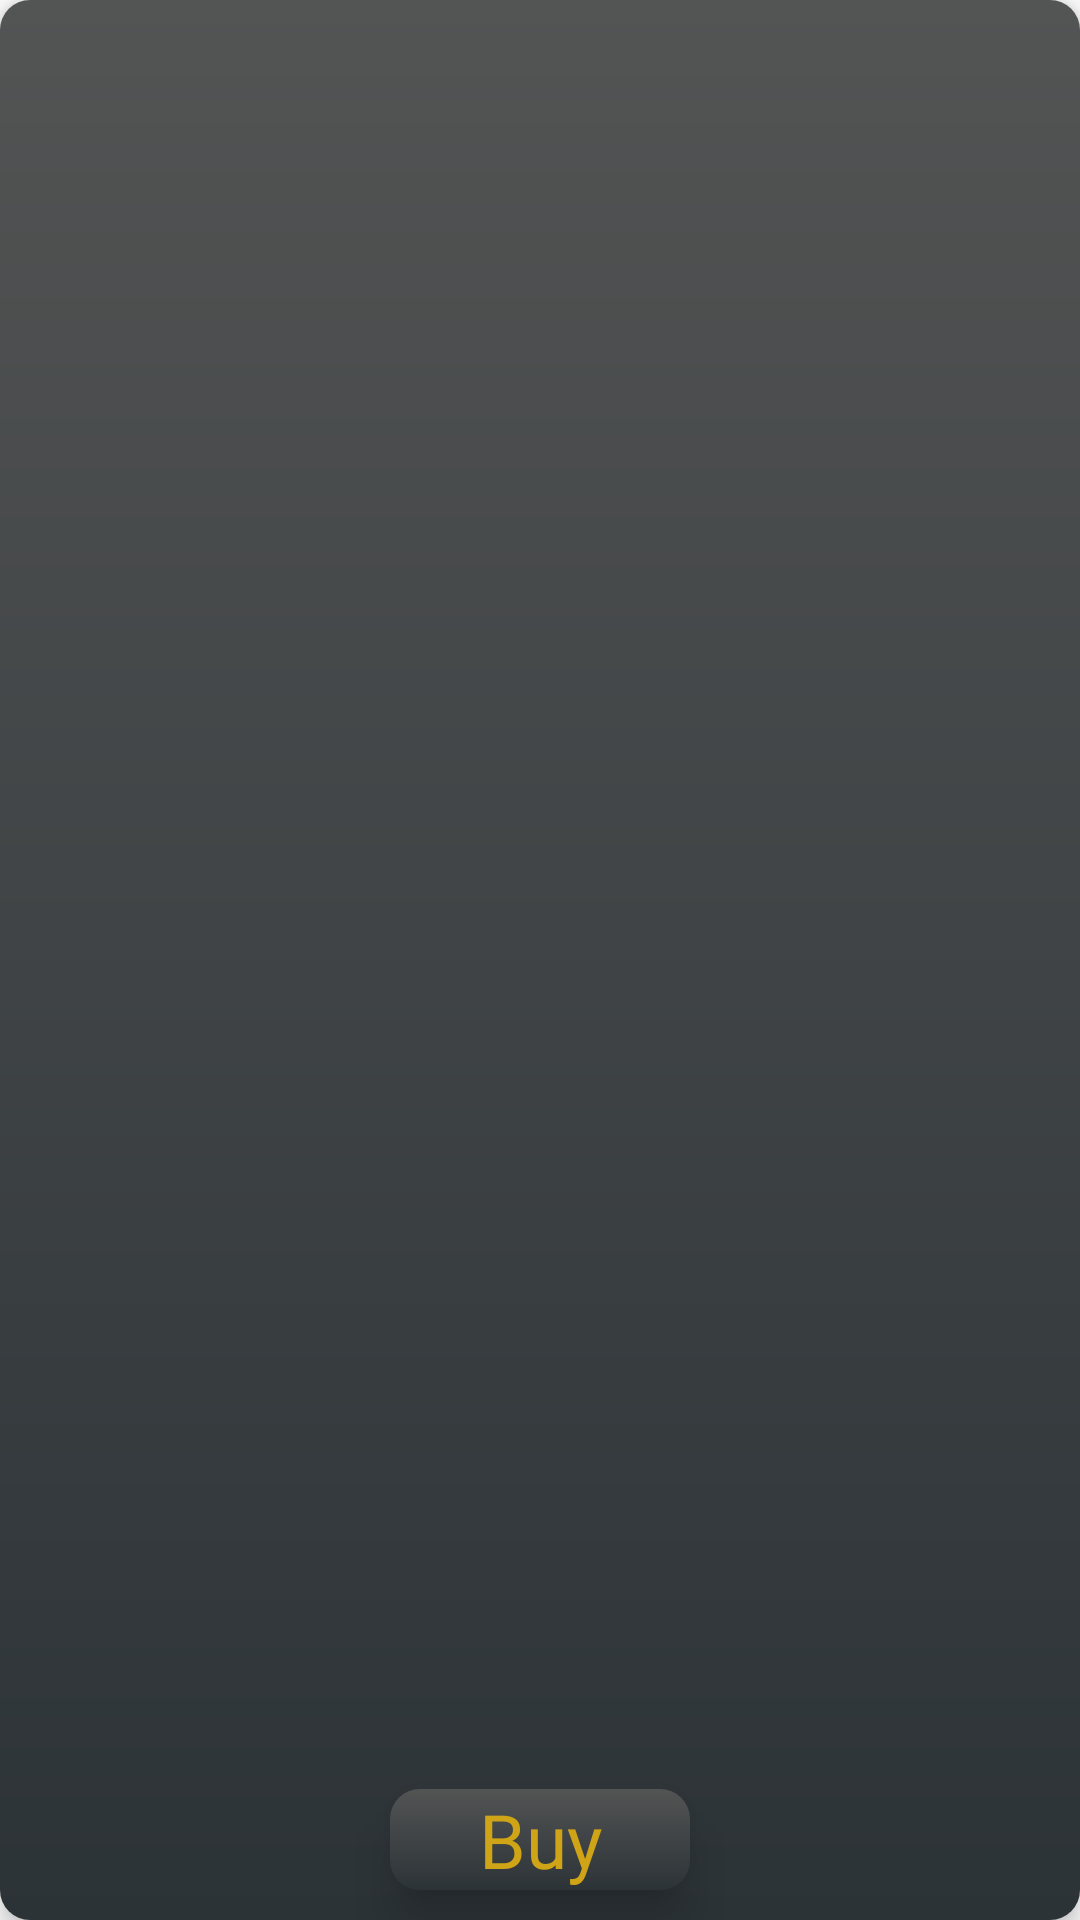

The Android layout XML behind this screen, and the referenced resources:
<!-- AndroidManifest.xml: application theme Theme.masterofanalysis -->
<!-- res/layout/custom_products.xml -->
<?xml version="1.0" encoding="utf-8"?>
<androidx.cardview.widget.CardView xmlns:android="http://schemas.android.com/apk/res/android"
    xmlns:app="http://schemas.android.com/apk/res-auto"
    android:layout_width="match_parent"
    android:layout_height="wrap_content"
    app:cardCornerRadius="10dp"
    android:layout_marginTop="5dp"
    android:layout_marginLeft="3dp"
    android:layout_marginRight="3dp"
    android:backgroundTint="@color/transparent"
    app:cardElevation="5dp">
    <LinearLayout
        android:layout_width="match_parent"
        android:layout_height="match_parent"
        android:orientation="vertical"
        android:background="@drawable/bg_card_profil">
        <ImageView
            android:id="@+id/info"
            android:layout_width="25dp"
            android:layout_height="25dp"
            app:tint="@color/white"
            android:visibility="invisible"
            android:layout_gravity="right"
            android:layout_marginRight="10dp"
            android:layout_marginTop="5dp"
            android:src="@drawable/info"/>
        <TextView
            android:id="@+id/baslik"
            android:layout_width="match_parent"
            android:layout_height="wrap_content"
            android:layout_gravity="center"
            android:layout_marginLeft="5dp"
            android:layout_marginRight="5dp"
            android:fontFamily="@font/baloo_bold"
            android:gravity="center"
            android:textColor="@color/white"
            android:textSize="22sp" />

        <TextView
            android:id="@+id/price"
            android:layout_width="wrap_content"
            android:layout_height="wrap_content"
            android:layout_gravity="center"
            android:layout_marginLeft="10dp"
            android:layout_marginTop="5dp"
            android:layout_marginRight="10dp"
            android:fontFamily="@font/baloo_bold"
            android:gravity="center"
            android:textColor="@color/white"
            android:textSize="30sp" />

        <TextView
            android:id="@+id/aciklama"
            android:layout_width="wrap_content"
            android:layout_height="wrap_content"
            android:layout_gravity="center"
            android:layout_marginLeft="5dp"
            android:layout_marginTop="10dp"
            android:layout_marginRight="5dp"
            android:fontFamily="@font/baloo"
            android:gravity="center"
            android:textColor="@color/white"
            android:textSize="14sp" />
        <LinearLayout
            android:visibility="invisible"
            android:id="@+id/lytkampanya"
            android:layout_width="wrap_content"
            android:layout_height="wrap_content"
            android:orientation="vertical"
            android:layout_gravity="center"
            android:gravity="center"
            android:layout_marginLeft="5dp"
            android:layout_marginTop="10dp"
            android:layout_marginRight="5dp">
            <TextView
                android:id="@+id/kampanya"
                android:layout_width="wrap_content"
                android:layout_height="wrap_content"
                android:layout_gravity="center"
                android:fontFamily="@font/baloo_bold"
                android:gravity="center"
                android:textStyle="bold"
                android:textColor="@color/white"
                android:textSize="14sp" />
            <TextView
                android:id="@+id/kampanyabitis"
                android:layout_width="wrap_content"
                android:layout_height="wrap_content"
                android:layout_gravity="center"
                android:layout_marginTop="-5dp"
                android:fontFamily="@font/baloo_bold"
                android:gravity="center"
                android:textColor="#CDCBCB"
                android:textSize="12sp" />
        </LinearLayout>
        <FrameLayout
            android:layout_width="match_parent"
            android:layout_height="0dp"
            android:layout_weight="1">
        </FrameLayout>
        <androidx.cardview.widget.CardView
            android:id="@+id/satinal"
            android:layout_width="wrap_content"
            android:layout_height="wrap_content"
            app:cardCornerRadius="10dp"
            app:cardElevation="10dp"
            android:layout_marginTop="10dp"
            android:layout_marginBottom="10dp"
            android:layout_gravity="center_horizontal|bottom"
            android:gravity="center_horizontal|bottom"
            android:backgroundTint="@color/transparent">
            <TextView
                android:layout_width="match_parent"
                android:layout_height="wrap_content"
                android:layout_gravity="center_horizontal|bottom"
                android:fontFamily="@font/baloo_bold"
                android:paddingLeft="15dp"
                android:paddingRight="15dp"
                android:minWidth="100dp"
                android:background="@drawable/bg_card_profil"
                android:gravity="center"
                android:text="@string/buy"
                android:textColor="@color/textColorX"
                android:textSize="25sp" />
        </androidx.cardview.widget.CardView>
    </LinearLayout>
</androidx.cardview.widget.CardView>
<!-- resources referenced by this layout -->
<resources>
  <color name="textColorX">#cfa417</color>
  <color name="transparent">#00000000</color>
  <color name="white">#FFFFFFFF</color>
  <!-- drawable bg_card_profil (drawable) -->
  <shape xmlns:android="http://schemas.android.com/apk/res/android"
      android:shape="rectangle">
      <gradient
          android:startColor="#2C3337"
          android:endColor="#535454"
          android:type="linear"
          android:angle="90"/>
  </shape>
  <string name="buy">Buy</string>
  <style name="Theme.masterofanalysis" parent="Theme.MaterialComponents.DayNight.DarkActionBar">
          <item name="windowActionBar">false</item>
          <item name="windowNoTitle">true</item>
          <item name="android:windowFullscreen">true</item>
          
          <item name="colorPrimary">@color/purple_500</item>
          <item name="colorPrimaryVariant">@color/purple_700</item>
          <item name="colorOnPrimary">@color/white</item>
          
          <item name="colorSecondary">@color/teal_200</item>
          <item name="colorSecondaryVariant">@color/teal_700</item>
          <item name="colorOnSecondary">@color/black</item>
          
          <item name="android:statusBarColor">?attr/colorPrimaryVariant</item>
          
      </style>
  <color name="purple_500">#FF6200EE</color>
  <color name="purple_700">#FF3700B3</color>
  <color name="teal_200">#FF03DAC5</color>
  <color name="teal_700">#FF018786</color>
  <color name="black">#FF000000</color>
</resources>
